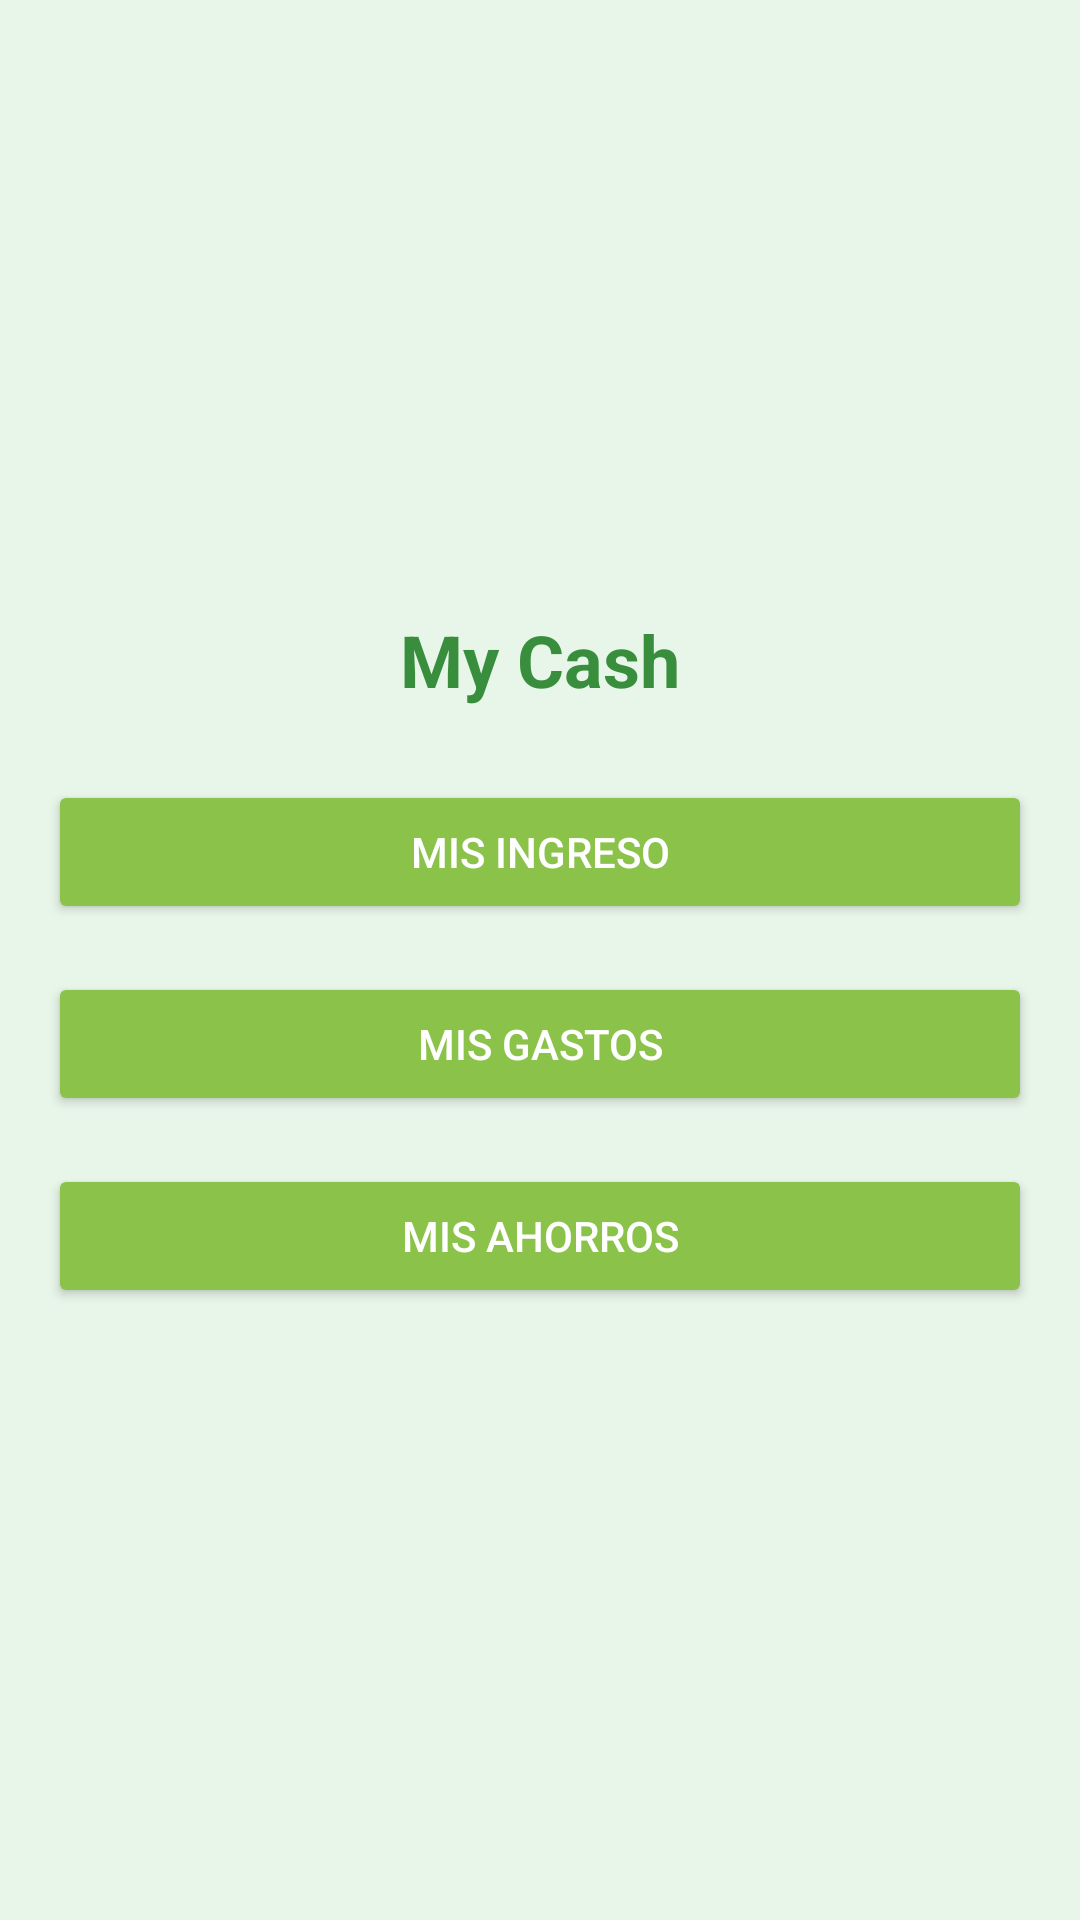

Reconstruct the res/layout file that produces this screen, plus the resources it refers to.
<!-- AndroidManifest.xml: application theme Theme.MyAppCash -->
<!-- res/layout/activity_my_cash.xml -->
<LinearLayout xmlns:android="http://schemas.android.com/apk/res/android"
    android:layout_width="match_parent"
    android:layout_height="match_parent"
    android:orientation="vertical"
    android:padding="16dp"
    android:gravity="center"
    android:background="#E8F5E9"> 

    
    <TextView
        android:id="@+id/title_text"
        android:layout_width="wrap_content"
        android:layout_height="wrap_content"
        android:text="My Cash"
        android:textSize="24sp"
        android:textColor="#388E3C"
        android:textStyle="bold"
        android:layout_gravity="center_horizontal"
        android:paddingBottom="24dp" />

    
    <Button
        android:id="@+id/btn_ingreso"
        android:layout_width="match_parent"
        android:layout_height="wrap_content"
        android:text="MIS INGRESO"
        android:backgroundTint="#8BC34A"
        android:textColor="#FFFFFF"
        android:layout_marginBottom="16dp" />

    
    <Button
        android:id="@+id/btn_gastos"
        android:layout_width="match_parent"
        android:layout_height="wrap_content"
        android:text="MIS GASTOS"
        android:backgroundTint="#8BC34A"
        android:textColor="#FFFFFF"
        android:layout_marginBottom="16dp" />

    
    <Button
        android:id="@+id/btn_ahorros"
        android:layout_width="match_parent"
        android:layout_height="wrap_content"
        android:text="MIS AHORROS"
        android:backgroundTint="#8BC34A"
        android:textColor="#FFFFFF" />

</LinearLayout>
<!-- resources referenced by this layout -->
<resources>
  <style name="Theme.MyAppCash" parent="Theme.MaterialComponents.DayNight.NoActionBar">
          
          <item name="colorPrimary">@color/purple_500</item>
          <item name="colorPrimaryVariant">@color/purple_700</item>
          <item name="colorOnPrimary">@color/white</item>
          
          <item name="colorSecondary">@color/teal_200</item>
          <item name="colorSecondaryVariant">@color/teal_700</item>
          <item name="colorOnSecondary">@color/black</item>
          
          <item name="android:statusBarColor">?attr/colorPrimaryVariant</item>
          
      </style>
  <color name="purple_500">#FF6200EE</color>
  <color name="purple_700">#FF3700B3</color>
  <color name="white">#FFFFFFFF</color>
  <color name="teal_200">#FF03DAC5</color>
  <color name="teal_700">#FF018786</color>
  <color name="black">#FF000000</color>
</resources>
